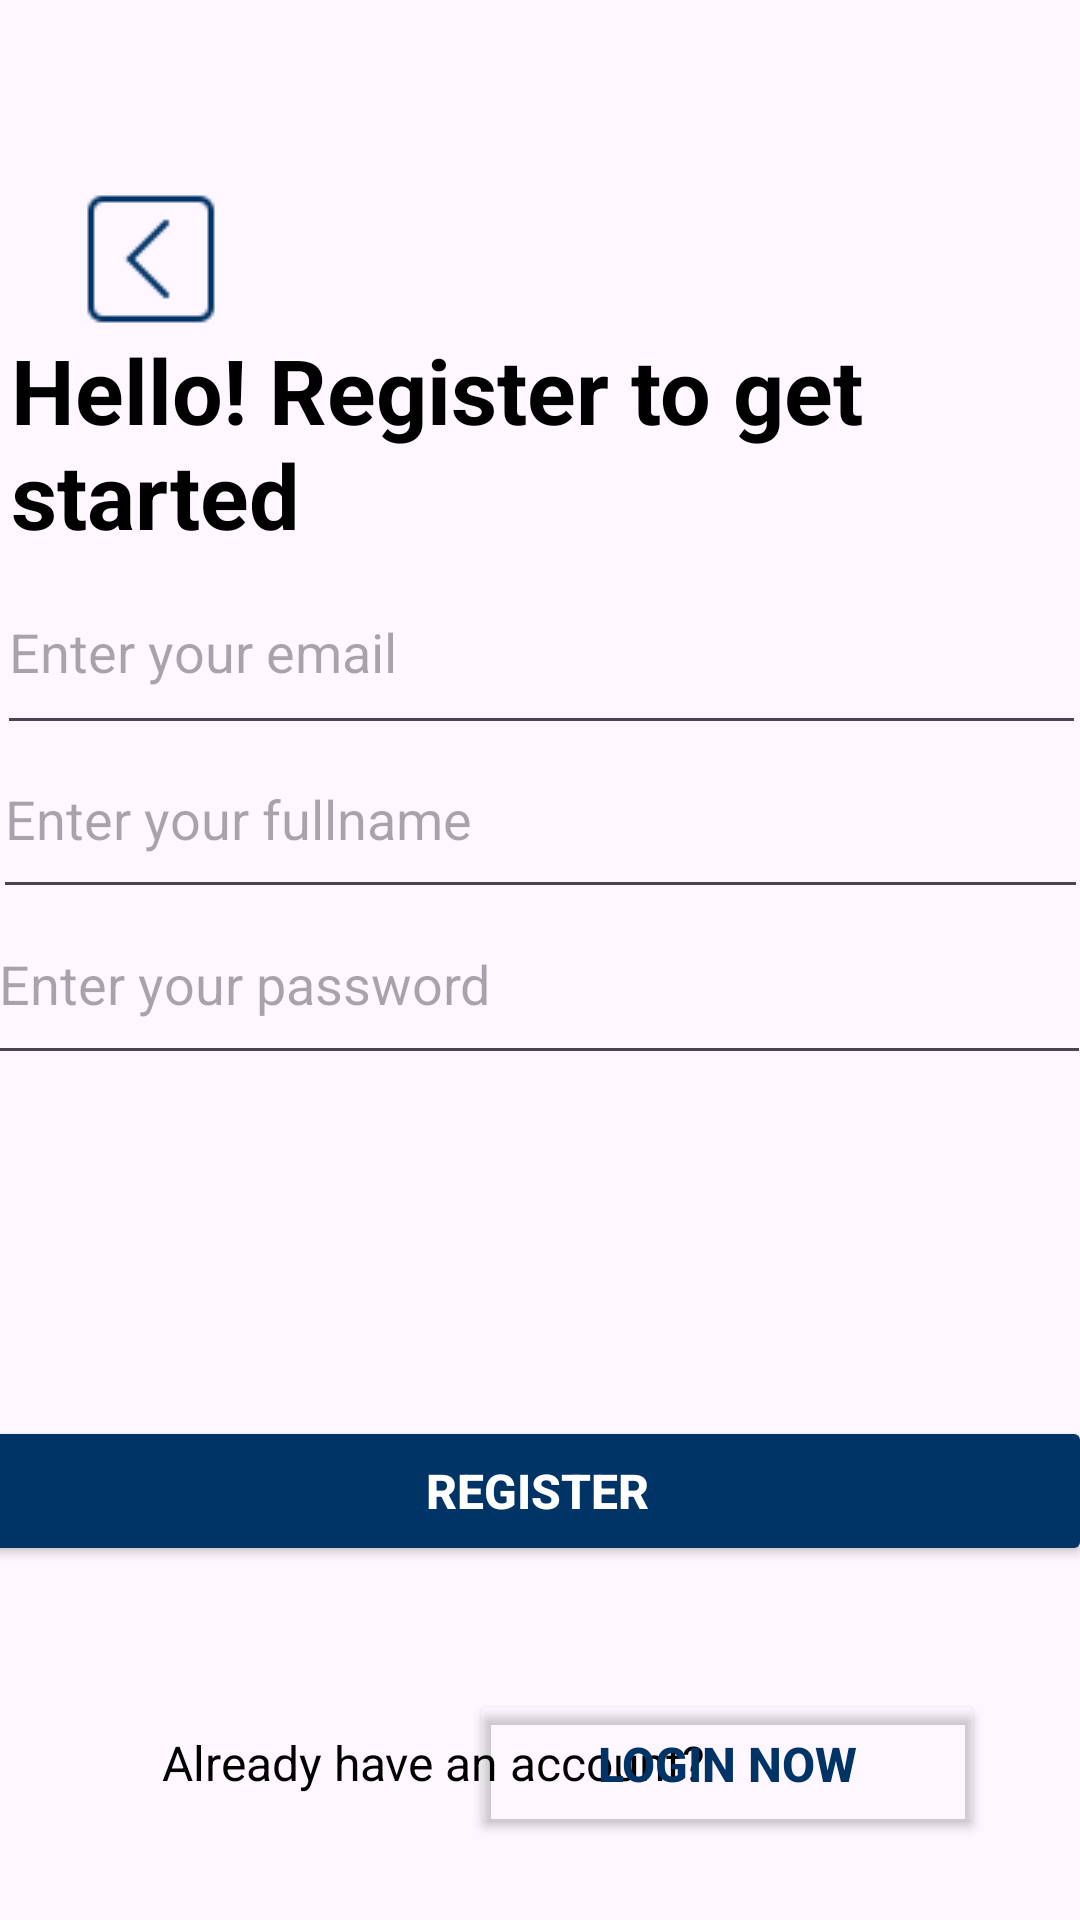

The Android layout XML behind this screen, and the referenced resources:
<!-- AndroidManifest.xml: application theme Theme.MyApplication2 -->
<!-- res/layout/register_page.xml -->
<?xml version="1.0" encoding="utf-8"?>
<androidx.constraintlayout.widget.ConstraintLayout xmlns:android="http://schemas.android.com/apk/res/android"
    xmlns:tools="http://schemas.android.com/tools"
    android:layout_width="match_parent"
    android:layout_height="match_parent"
    xmlns:app="http://schemas.android.com/apk/res-auto">

    <ImageButton
        android:id="@+id/imageButton"
        android:layout_width="wrap_content"
        android:layout_height="wrap_content"
        android:backgroundTint="#00000000"
        android:contentDescription="back button"
        android:src="@drawable/back_btn"
        app:layout_constraintBottom_toBottomOf="parent"
        app:layout_constraintEnd_toEndOf="parent"
        app:layout_constraintHorizontal_bias="0.047"
        app:layout_constraintStart_toStartOf="parent"
        app:layout_constraintTop_toTopOf="parent"
        app:layout_constraintVertical_bias="0.09" />

    <ProgressBar
        android:id="@+id/progressBar"
        style="?android:attr/progressBarStyle"
        android:layout_width="40dp"
        android:layout_height="40dp"
        android:visibility="gone"
        android:layout_centerInParent="true"
        android:layout_marginStart="200dp"
        android:layout_marginTop="49dp"
        app:layout_constraintStart_toStartOf="parent"
        app:layout_constraintTop_toBottomOf="@+id/textPassword1" />

    <TextView
        android:id="@+id/textView3"
        android:layout_width="223dp"
        android:layout_height="36dp"
        android:text="Already have an account?"
        android:textColor="@color/black"
        android:textSize="16dp"
        app:layout_constraintBottom_toBottomOf="parent"
        app:layout_constraintEnd_toEndOf="parent"
        app:layout_constraintHorizontal_bias="0.393"
        app:layout_constraintStart_toStartOf="parent"
        app:layout_constraintTop_toTopOf="parent"
        app:layout_constraintVertical_bias="0.955" />

    <Button
        android:id="@+id/button5"
        android:layout_width="172dp"
        android:layout_height="50dp"
        android:backgroundTint="#00000000"
        android:text="Login Now"
        android:textColor="@color/dark_blue"
        android:textSize="16dp"
        android:textStyle="bold"
        app:layout_constraintBottom_toBottomOf="parent"
        app:layout_constraintEnd_toEndOf="parent"
        app:layout_constraintHorizontal_bias="0.832"
        app:layout_constraintStart_toStartOf="parent"
        app:layout_constraintTop_toTopOf="parent"
        app:layout_constraintVertical_bias="0.954" />

    <EditText
        android:id="@+id/textEmail"
        android:layout_width="363dp"
        android:layout_height="65dp"
        android:ems="10"
        android:hint="Enter your email "
        android:inputType="textEmailAddress"
        app:layout_constraintBottom_toBottomOf="parent"
        app:layout_constraintEnd_toEndOf="parent"
        app:layout_constraintHorizontal_bias="0.541"
        app:layout_constraintStart_toStartOf="parent"
        app:layout_constraintTop_toTopOf="parent"
        app:layout_constraintVertical_bias="0.319" />

    <EditText
        android:id="@+id/textPassword1"
        android:layout_width="368dp"
        android:layout_height="64dp"
        android:hint="Enter your password"
        android:inputType="textPassword"
        app:layout_constraintBottom_toBottomOf="parent"
        app:layout_constraintEnd_toEndOf="parent"
        app:layout_constraintHorizontal_bias="0.604"
        app:layout_constraintStart_toStartOf="parent"
        app:layout_constraintTop_toTopOf="parent"
        app:layout_constraintVertical_bias="0.511" />

    <EditText
        android:id="@+id/textUsername"
        android:layout_width="365dp"
        android:layout_height="63dp"
        android:ems="10"
        android:hint="Enter your fullname"
        android:inputType="text"
        app:layout_constraintBottom_toBottomOf="parent"
        app:layout_constraintEnd_toEndOf="parent"
        app:layout_constraintHorizontal_bias="0.565"
        app:layout_constraintStart_toStartOf="parent"
        app:layout_constraintTop_toTopOf="parent"
        app:layout_constraintVertical_bias="0.416" />

    <Button
        android:id="@+id/button7"
        android:layout_width="370dp"
        android:layout_height="50dp"
        android:backgroundTint="@color/dark_blue"
        android:text="Register"
        android:textColor="@color/white"
        android:textSize="16dp"
        android:textStyle="bold"
        app:cornerRadius="8dp"
        app:layout_constraintBottom_toBottomOf="parent"
        app:layout_constraintEnd_toEndOf="parent"
        app:layout_constraintHorizontal_bias="0.634"
        app:layout_constraintStart_toStartOf="parent"
        app:layout_constraintTop_toTopOf="parent"
        app:layout_constraintVertical_bias="0.800" />

    <TextView
        android:id="@+id/textView4"
        android:layout_width="353dp"
        android:layout_height="113dp"
        android:text="Hello! Register to get started"
        android:textColor="@color/black"
        android:textSize="30dp"
        android:textStyle="bold"
        app:layout_constraintBottom_toBottomOf="parent"
        app:layout_constraintEnd_toEndOf="parent"
        app:layout_constraintStart_toStartOf="parent"
        app:layout_constraintTop_toTopOf="parent"
        app:layout_constraintVertical_bias="0.208" />

    <TextView
        android:id="@+id/textView55"
        android:layout_width="wrap_content"
        android:layout_height="wrap_content"
        android:text="TextView"
        android:visibility="invisible"
        app:layout_constraintBottom_toBottomOf="parent"
        app:layout_constraintEnd_toEndOf="parent"
        app:layout_constraintHorizontal_bias="0.498"
        app:layout_constraintStart_toStartOf="parent"
        app:layout_constraintTop_toTopOf="parent"
        app:layout_constraintVertical_bias="0.851"
        tools:visibility="invisible" />
    <ProgressBar
        android:id="@+id/loadingSpinner"
        style="?android:attr/progressBarStyleSmall"
        android:layout_width="wrap_content"
        android:layout_height="wrap_content"
        android:layout_gravity="center"
        android:visibility="gone"
        app:layout_constraintBottom_toBottomOf="parent"
        app:layout_constraintEnd_toEndOf="parent"
        app:layout_constraintHorizontal_bias="0.478"
        app:layout_constraintStart_toStartOf="parent"
        app:layout_constraintTop_toTopOf="parent"
        app:layout_constraintVertical_bias="0.927" />
</androidx.constraintlayout.widget.ConstraintLayout>
<!-- resources referenced by this layout -->
<resources>
  <color name="black">#FF000000</color>
  <color name="dark_blue">#003366</color>
  <color name="white">#FFFFFFFF</color>
  <!-- drawable back_btn: png bitmap (drawable, 462 bytes) -->
  <style name="Theme.MyApplication2" parent="Theme.Material3.DayNight.NoActionBar">
          
          
      </style>
</resources>
